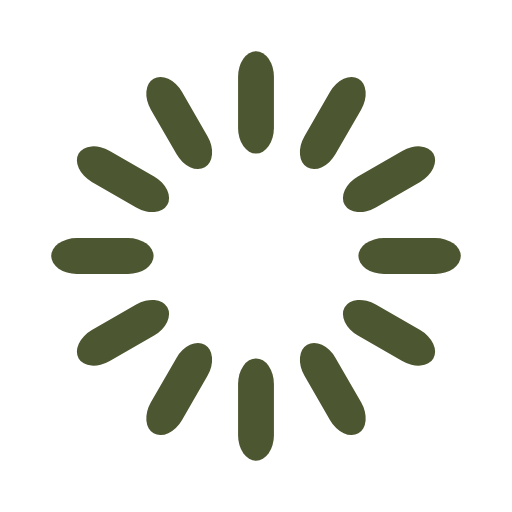
t = 0.00 s
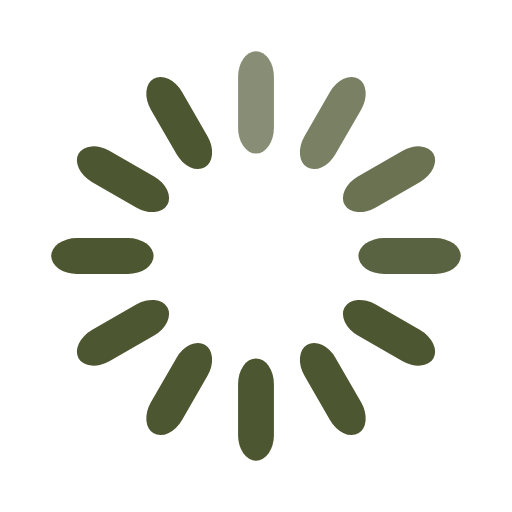
t = 0.17 s
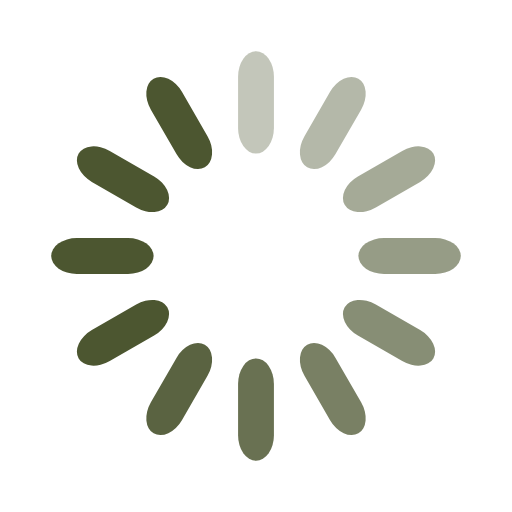
t = 0.33 s
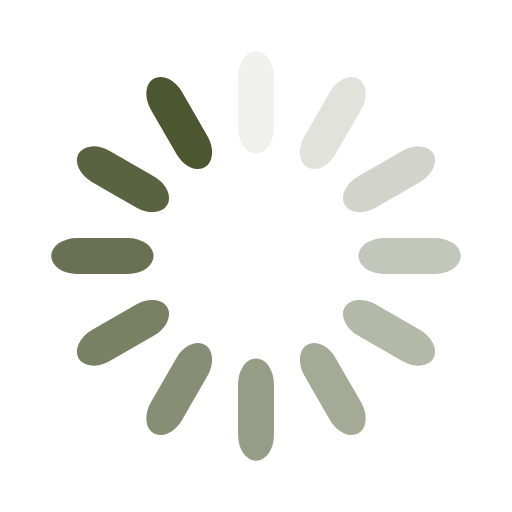
t = 0.46 s
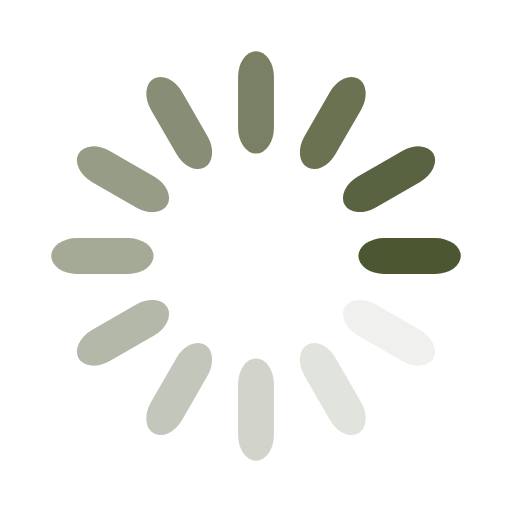
t = 0.63 s
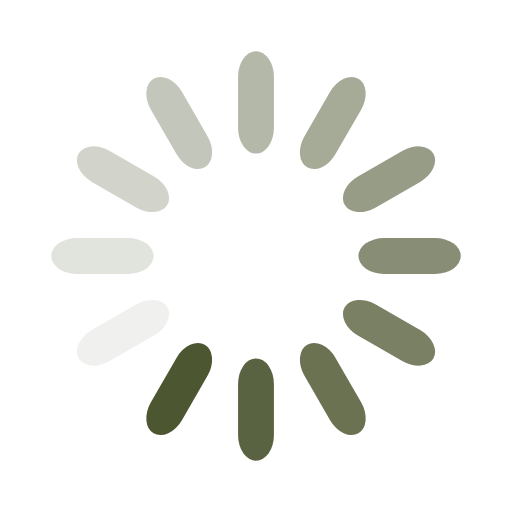
t = 0.79 s

The animated SVG that drew these frames (rendered in a browser with its animation timeline set to each time). Animation: 12 SMIL elements (animate=12); one cycle of 0.96 s, repeats indefinitely.

<svg width='50px' height='50px' xmlns="http://www.w3.org/2000/svg" viewBox="0 0 100 100" preserveAspectRatio="xMidYMid" class="uil-default"><rect x="0" y="0" width="100" height="100" fill="none" class="bk"></rect><rect  x='46.5' y='40' width='7' height='20' rx='5' ry='5' fill='#4c5630' transform='rotate(0 50 50) translate(0 -30)'>  <animate attributeName='opacity' from='1' to='0' dur='0.5s' begin='0s' repeatCount='indefinite'/></rect><rect  x='46.5' y='40' width='7' height='20' rx='5' ry='5' fill='#4c5630' transform='rotate(30 50 50) translate(0 -30)'>  <animate attributeName='opacity' from='1' to='0' dur='0.5s' begin='0.041666666666666664s' repeatCount='indefinite'/></rect><rect  x='46.5' y='40' width='7' height='20' rx='5' ry='5' fill='#4c5630' transform='rotate(60 50 50) translate(0 -30)'>  <animate attributeName='opacity' from='1' to='0' dur='0.5s' begin='0.08333333333333333s' repeatCount='indefinite'/></rect><rect  x='46.5' y='40' width='7' height='20' rx='5' ry='5' fill='#4c5630' transform='rotate(90 50 50) translate(0 -30)'>  <animate attributeName='opacity' from='1' to='0' dur='0.5s' begin='0.125s' repeatCount='indefinite'/></rect><rect  x='46.5' y='40' width='7' height='20' rx='5' ry='5' fill='#4c5630' transform='rotate(120 50 50) translate(0 -30)'>  <animate attributeName='opacity' from='1' to='0' dur='0.5s' begin='0.16666666666666666s' repeatCount='indefinite'/></rect><rect  x='46.5' y='40' width='7' height='20' rx='5' ry='5' fill='#4c5630' transform='rotate(150 50 50) translate(0 -30)'>  <animate attributeName='opacity' from='1' to='0' dur='0.5s' begin='0.20833333333333334s' repeatCount='indefinite'/></rect><rect  x='46.5' y='40' width='7' height='20' rx='5' ry='5' fill='#4c5630' transform='rotate(180 50 50) translate(0 -30)'>  <animate attributeName='opacity' from='1' to='0' dur='0.5s' begin='0.25s' repeatCount='indefinite'/></rect><rect  x='46.5' y='40' width='7' height='20' rx='5' ry='5' fill='#4c5630' transform='rotate(210 50 50) translate(0 -30)'>  <animate attributeName='opacity' from='1' to='0' dur='0.5s' begin='0.2916666666666667s' repeatCount='indefinite'/></rect><rect  x='46.5' y='40' width='7' height='20' rx='5' ry='5' fill='#4c5630' transform='rotate(240 50 50) translate(0 -30)'>  <animate attributeName='opacity' from='1' to='0' dur='0.5s' begin='0.3333333333333333s' repeatCount='indefinite'/></rect><rect  x='46.5' y='40' width='7' height='20' rx='5' ry='5' fill='#4c5630' transform='rotate(270 50 50) translate(0 -30)'>  <animate attributeName='opacity' from='1' to='0' dur='0.5s' begin='0.375s' repeatCount='indefinite'/></rect><rect  x='46.5' y='40' width='7' height='20' rx='5' ry='5' fill='#4c5630' transform='rotate(300 50 50) translate(0 -30)'>  <animate attributeName='opacity' from='1' to='0' dur='0.5s' begin='0.4166666666666667s' repeatCount='indefinite'/></rect><rect  x='46.5' y='40' width='7' height='20' rx='5' ry='5' fill='#4c5630' transform='rotate(330 50 50) translate(0 -30)'>  <animate attributeName='opacity' from='1' to='0' dur='0.5s' begin='0.4583333333333333s' repeatCount='indefinite'/></rect></svg>
